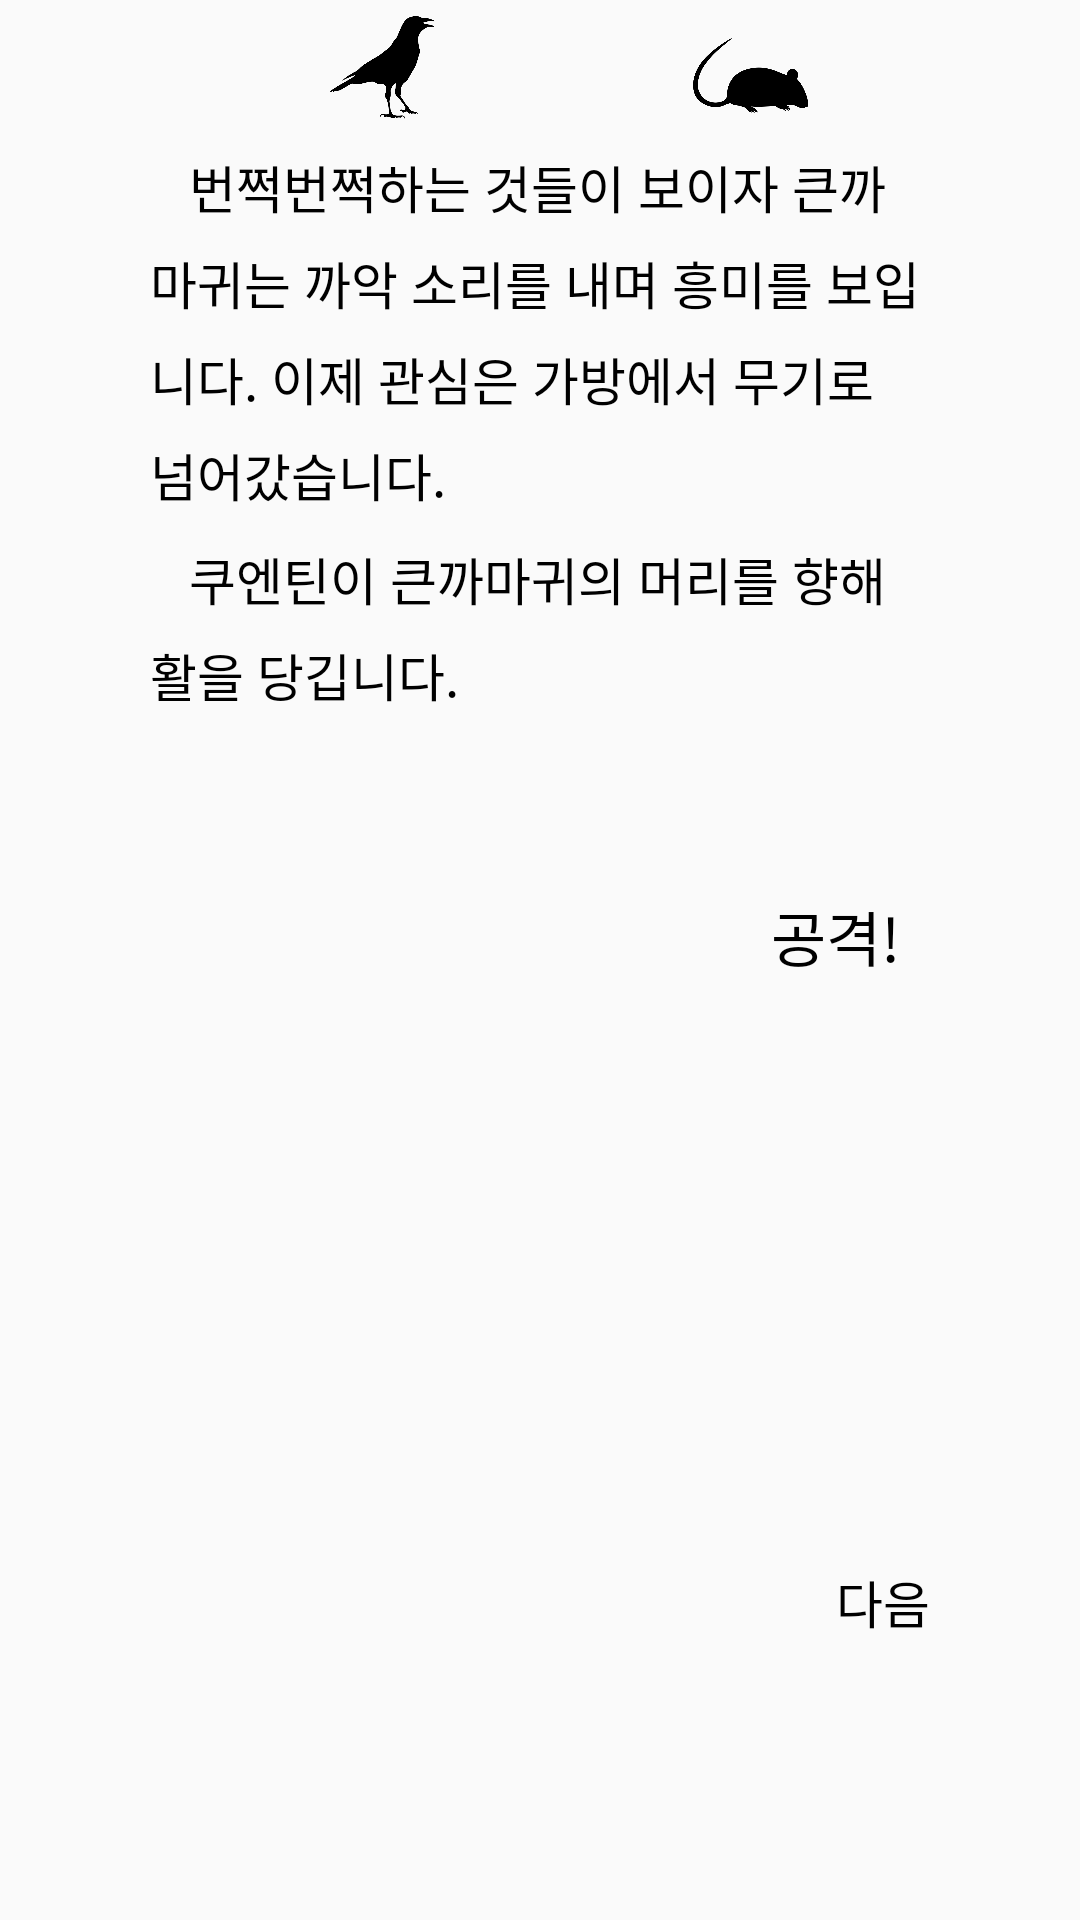

The Android layout XML behind this screen, and the referenced resources:
<!-- AndroidManifest.xml: application theme AppTheme -->
<!-- res/layout/c_up_2.xml -->
<?xml version="1.0" encoding="utf-8"?>
<android.support.constraint.ConstraintLayout xmlns:android="http://schemas.android.com/apk/res/android"
    xmlns:app="http://schemas.android.com/apk/res-auto"
    xmlns:tools="http://schemas.android.com/tools"
    android:layout_width="match_parent"
    android:layout_height="match_parent">

    <ImageView
        android:id="@+id/img_crow"
        android:layout_width="35dp"
        android:layout_height="35dp"
        android:layout_marginStart="110dp"
        android:layout_marginLeft="130dp"
        android:layout_marginTop="5dp"
        android:src="@drawable/crow"
        app:layout_constraintStart_toStartOf="parent"
        app:layout_constraintTop_toTopOf="parent" />

    <TextView
        android:id="@+id/c_number"
        android:layout_width="wrap_content"
        android:layout_height="wrap_content"
        android:layout_marginLeft="7dp"
        android:layout_marginTop="10dp"
        android:layout_marginRight="50dp"
        android:maxLines="30"
        android:text=""
        android:textSize="17sp"
        android:lineSpacingMultiplier="1.3"
        android:textColor="#000000"
        app:layout_constrainedWidth="true"
        app:layout_constraintHorizontal_bias="0.0"
        app:layout_constraintHorizontal_chainStyle="packed"
        app:layout_constraintHorizontal_weight="1"
        app:layout_constraintStart_toEndOf="@+id/img_crow"
        app:layout_constraintLeft_toLeftOf="@+id/img_crow"
        app:layout_constraintRight_toRightOf="parent"
        app:layout_constraintTop_toTopOf="parent" />

    <ImageView
        android:id="@+id/img_mouse"
        android:layout_width="40dp"
        android:layout_height="40dp"
        android:layout_marginStart="230dp"
        android:layout_marginLeft="130dp"
        android:layout_marginTop="5dp"
        android:src="@drawable/mouse"
        app:layout_constraintStart_toStartOf="parent"
        app:layout_constraintTop_toTopOf="parent" />

    <TextView
        android:id="@+id/m_number"
        android:layout_width="wrap_content"
        android:layout_height="wrap_content"
        android:layout_marginLeft="7dp"
        android:layout_marginTop="10dp"
        android:layout_marginRight="50dp"
        android:maxLines="30"
        android:text=""
        android:textSize="17sp"
        android:lineSpacingMultiplier="1.3"
        android:textColor="#000000"
        app:layout_constrainedWidth="true"
        app:layout_constraintHorizontal_bias="0.0"
        app:layout_constraintHorizontal_chainStyle="packed"
        app:layout_constraintHorizontal_weight="1"
        app:layout_constraintLeft_toLeftOf="@+id/img_mouse"
        app:layout_constraintStart_toEndOf="@+id/img_mouse"
        app:layout_constraintRight_toRightOf="parent"
        app:layout_constraintTop_toTopOf="parent" />

    <TextView
        android:id="@+id/text1"
        android:layout_width="wrap_content"
        android:layout_height="wrap_content"
        android:layout_marginLeft="50dp"
        android:layout_marginTop="50dp"
        android:layout_marginRight="50dp"
        android:maxLines="30"
        android:text="   번쩍번쩍하는 것들이 보이자 큰까마귀는 까악 소리를 내며 흥미를 보입니다. 이제 관심은 가방에서 무기로 넘어갔습니다."
        android:textSize="17sp"
        android:lineSpacingMultiplier="1.3"
        android:textColor="#000000"
        app:layout_constrainedWidth="true"
        app:layout_constraintHorizontal_bias="0.0"
        app:layout_constraintHorizontal_chainStyle="packed"
        app:layout_constraintHorizontal_weight="1"
        app:layout_constraintLeft_toLeftOf="parent"
        app:layout_constraintRight_toRightOf="parent"
        app:layout_constraintTop_toTopOf="parent" />

    <TextView
        android:id="@+id/text2"
        android:layout_width="wrap_content"
        android:layout_height="wrap_content"
        android:layout_marginLeft="50dp"
        android:layout_marginTop="10dp"
        android:layout_marginRight="50dp"
        android:maxLines="30"
        android:text="   쿠엔틴이 큰까마귀의 머리를 향해 활을 당깁니다."
        android:textSize="17sp"
        android:lineSpacingMultiplier="1.3"
        android:textColor="#000000"
        app:layout_constrainedWidth="true"
        app:layout_constraintHorizontal_bias="0.0"
        app:layout_constraintHorizontal_chainStyle="packed"
        app:layout_constraintHorizontal_weight="1"
        app:layout_constraintLeft_toLeftOf="parent"
        app:layout_constraintRight_toRightOf="parent"
        app:layout_constraintTop_toBottomOf="@+id/text1" />

    <TextView
        android:id="@+id/firstdice"
        android:layout_width="wrap_content"
        android:layout_height="wrap_content"
        android:layout_marginStart="10dp"
        android:layout_marginLeft="10dp"
        android:layout_marginTop="50dp"
        android:layout_marginEnd="8dp"
        android:layout_marginRight="8dp"
        android:lineSpacingMultiplier="1.3"
        android:maxLines="30"
        android:text=""
        android:textColor="#000000"
        android:textSize="27sp"
        app:layout_constrainedWidth="true"
        app:layout_constraintEnd_toStartOf="@+id/attack"
        app:layout_constraintStart_toStartOf="parent"
        app:layout_constraintTop_toBottomOf="@+id/text2" />

    <TextView
        android:id="@+id/attack"
        android:layout_width="wrap_content"
        android:layout_height="wrap_content"
        android:layout_marginTop="50dp"
        android:layout_marginEnd="50dp"
        android:layout_marginRight="50dp"
        android:padding="10dp"
        android:lineSpacingMultiplier="1.3"
        android:maxLines="30"
        android:text="공격!"
        android:textColor="#000000"
        android:textSize="20sp"
        app:layout_constrainedWidth="true"
        app:layout_constraintEnd_toEndOf="parent"
        app:layout_constraintTop_toBottomOf="@+id/text2" />

    <TextView
        android:id="@+id/dicetext"
        android:layout_width="wrap_content"
        android:layout_height="wrap_content"
        android:layout_marginLeft="50dp"
        android:layout_marginTop="50dp"
        android:layout_marginRight="50dp"
        android:maxLines="30"
        android:text=""
        android:textSize="17sp"
        android:lineSpacingMultiplier="1.3"
        android:textColor="#000000"
        app:layout_constrainedWidth="true"
        app:layout_constraintHorizontal_bias="0.0"
        app:layout_constraintHorizontal_chainStyle="packed"
        app:layout_constraintHorizontal_weight="1"
        app:layout_constraintLeft_toLeftOf="parent"
        app:layout_constraintRight_toRightOf="parent"
        app:layout_constraintTop_toBottomOf="@+id/firstdice" />

    <TextView
        android:id="@+id/text3"
        android:layout_width="wrap_content"
        android:layout_height="wrap_content"
        android:layout_marginLeft="50dp"
        android:layout_marginTop="10dp"
        android:layout_marginRight="50dp"
        android:maxLines="30"
        android:text=""
        android:textSize="17sp"
        android:lineSpacingMultiplier="1.3"
        android:textColor="#000000"
        app:layout_constrainedWidth="true"
        app:layout_constraintHorizontal_bias="0.0"
        app:layout_constraintHorizontal_chainStyle="packed"
        app:layout_constraintHorizontal_weight="1"
        app:layout_constraintLeft_toLeftOf="parent"
        app:layout_constraintRight_toRightOf="parent"
        app:layout_constraintTop_toBottomOf="@+id/dicetext" />

    <TextView
        android:id="@+id/text4"
        android:layout_width="wrap_content"
        android:layout_height="wrap_content"
        android:layout_marginLeft="50dp"
        android:layout_marginTop="10dp"
        android:layout_marginRight="50dp"
        android:maxLines="30"
        android:text=""
        android:textSize="17sp"
        android:lineSpacingMultiplier="1.3"
        android:textColor="#000000"
        app:layout_constrainedWidth="true"
        app:layout_constraintHorizontal_bias="0.0"
        app:layout_constraintHorizontal_chainStyle="packed"
        app:layout_constraintHorizontal_weight="1"
        app:layout_constraintLeft_toLeftOf="parent"
        app:layout_constraintRight_toRightOf="parent"
        app:layout_constraintTop_toBottomOf="@+id/text3" />

    <TextView
        android:id="@+id/textButton1"
        android:layout_width="wrap_content"
        android:layout_height="wrap_content"
        android:layout_marginTop="50dp"
        android:layout_marginEnd="40dp"
        android:layout_marginRight="50dp"
        android:padding="10dp"
        android:lineSpacingMultiplier="1.3"
        android:maxLines="30"
        android:text="다음"
        android:textColor="#000000"
        android:textSize="17sp"
        app:layout_constrainedWidth="true"
        app:layout_constraintEnd_toEndOf="parent"
        app:layout_constraintTop_toBottomOf="@+id/text4" />


</android.support.constraint.ConstraintLayout>
<!-- resources referenced by this layout -->
<resources>
  <!-- drawable crow: png bitmap (drawable, 16567 bytes) -->
  <!-- drawable mouse: png bitmap (drawable, 14250 bytes) -->
  <style name="AppTheme" parent="Theme.AppCompat.Light.NoActionBar">
          
          <item name="colorPrimary">@color/colorPrimary</item>
          <item name="colorPrimaryDark">@color/colorPrimaryDark</item>
          <item name="colorAccent">@color/colorAccent</item>
      </style>
  <color name="colorPrimary">#008577</color>
  <color name="colorPrimaryDark">#00574B</color>
  <color name="colorAccent">#D81B60</color>
</resources>
